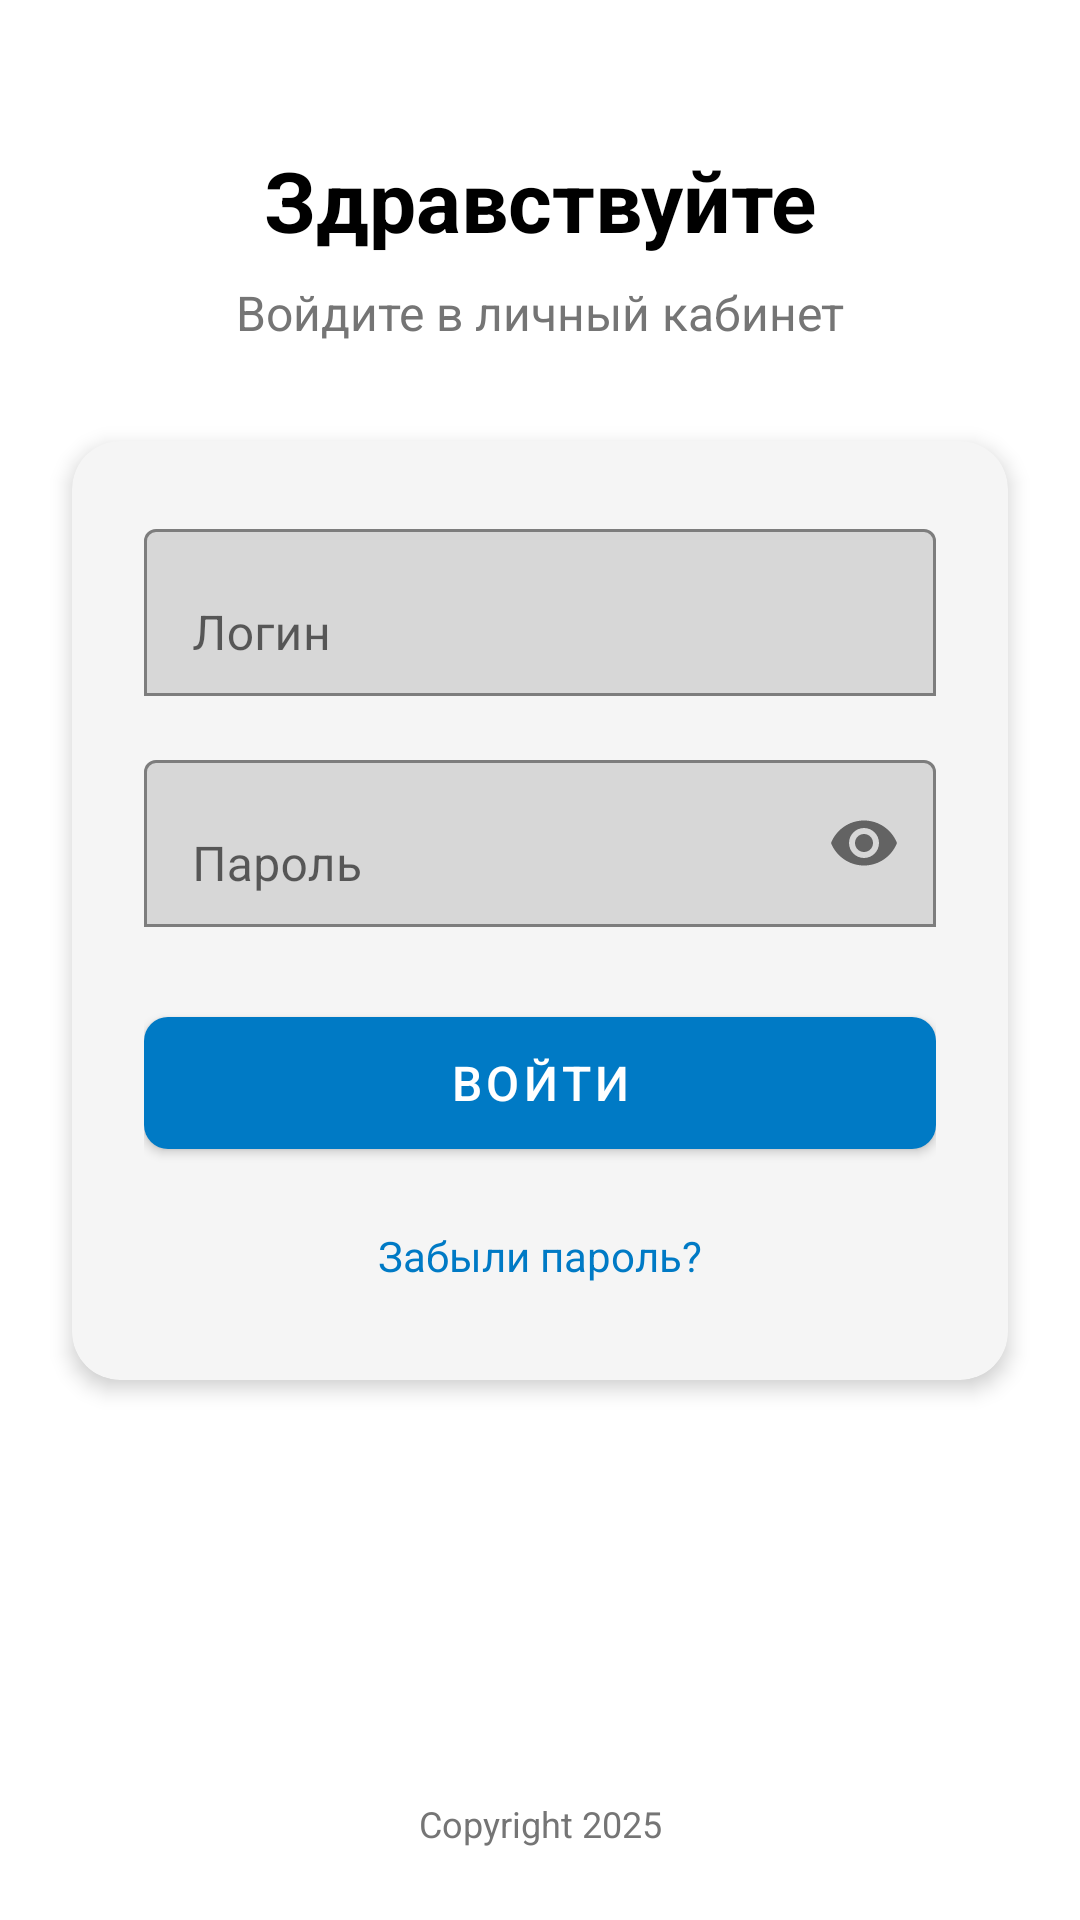

The Android layout XML behind this screen, and the referenced resources:
<!-- AndroidManifest.xml: application theme Theme.CarbonLK -->
<!-- res/layout/activity_login.xml -->
<?xml version="1.0" encoding="utf-8"?>
<androidx.constraintlayout.widget.ConstraintLayout
    xmlns:android="http://schemas.android.com/apk/res/android"
    xmlns:app="http://schemas.android.com/apk/res-auto"
    xmlns:tools="http://schemas.android.com/tools"
    android:id="@+id/main"
    android:layout_width="match_parent"
    android:layout_height="match_parent"
    android:background="@color/white"
    tools:context=".LoginActivity">

    
    <TextView
        android:id="@+id/welcomeTextView"
        android:layout_width="wrap_content"
        android:layout_height="wrap_content"
        android:text="Здравствуйте"
        android:textSize="28sp"
        android:textStyle="bold"
        android:textColor="@color/black"
        android:layout_marginTop="48dp"
        app:layout_constraintTop_toTopOf="parent"
        app:layout_constraintStart_toStartOf="parent"
        app:layout_constraintEnd_toEndOf="parent" />

    
    <TextView
        android:id="@+id/subtitleTextView"
        android:layout_width="wrap_content"
        android:layout_height="wrap_content"
        android:text="Войдите в личный кабинет"
        android:textSize="16sp"
        android:textColor="@color/dark_gray"
        android:layout_marginTop="8dp"
        app:layout_constraintTop_toBottomOf="@id/welcomeTextView"
        app:layout_constraintStart_toStartOf="parent"
        app:layout_constraintEnd_toEndOf="parent" />

    
    <androidx.cardview.widget.CardView
        android:id="@+id/loginCard"
        android:layout_width="0dp"
        android:layout_height="wrap_content"
        android:layout_marginHorizontal="24dp"
        android:layout_marginTop="32dp"
        app:cardCornerRadius="16dp"
        app:cardElevation="4dp"
        app:cardBackgroundColor="@color/light_gray"
        app:contentPadding="24dp"
        app:layout_constraintTop_toBottomOf="@id/subtitleTextView"
        app:layout_constraintStart_toStartOf="parent"
        app:layout_constraintEnd_toEndOf="parent">

        <LinearLayout
            android:layout_width="match_parent"
            android:layout_height="wrap_content"
            android:orientation="vertical">

            
            <com.google.android.material.textfield.TextInputLayout
                android:id="@+id/loginLayout"
                android:layout_width="match_parent"
                android:layout_height="wrap_content"
                android:hint="Логин"
                app:boxBackgroundMode="outline"
                app:endIconMode="clear_text"
                android:layout_marginBottom="16dp">

                <com.google.android.material.textfield.TextInputEditText
                    android:id="@+id/loginInput"
                    android:layout_width="match_parent"
                    android:layout_height="wrap_content"
                    android:inputType="text"
                    android:text="" />

            </com.google.android.material.textfield.TextInputLayout>

            
            <com.google.android.material.textfield.TextInputLayout
                android:id="@+id/passwordLayout"
                android:layout_width="match_parent"
                android:layout_height="wrap_content"
                android:hint="Пароль"
                app:boxBackgroundMode="outline"
                app:endIconMode="password_toggle"
                android:layout_marginBottom="24dp">

                <com.google.android.material.textfield.TextInputEditText
                    android:id="@+id/passwordInput"
                    android:layout_width="match_parent"
                    android:layout_height="wrap_content"
                    android:inputType="textPassword"
                    android:text="" />

            </com.google.android.material.textfield.TextInputLayout>

            
            <com.google.android.material.button.MaterialButton
                android:id="@+id/loginButton"
                android:layout_width="match_parent"
                android:layout_height="56dp"
                android:text="Войти"
                android:textSize="16sp"
                app:cornerRadius="8dp"
                app:backgroundTint="@color/purple_500"
                android:textColor="@color/white"
                android:layout_marginBottom="12dp" />

            
            <TextView
                android:id="@+id/forgotPasswordTextView"
                android:layout_width="wrap_content"
                android:layout_height="wrap_content"
                android:text="Забыли пароль?"
                android:textColor="@color/purple_500"
                android:textSize="14sp"
                android:layout_gravity="center_horizontal"
                android:padding="8dp" />

        </LinearLayout>

    </androidx.cardview.widget.CardView>

    
    <TextView
        android:id="@+id/copyrightTextView"
        android:layout_width="wrap_content"
        android:layout_height="wrap_content"
        android:text="Copyright 2025"
        android:textSize="12sp"
        android:textColor="@color/dark_gray"
        android:layout_marginBottom="24dp"
        app:layout_constraintBottom_toBottomOf="parent"
        app:layout_constraintStart_toStartOf="parent"
        app:layout_constraintEnd_toEndOf="parent" />

</androidx.constraintlayout.widget.ConstraintLayout>
<!-- resources referenced by this layout -->
<resources>
  <color name="black">#000000</color>
  <color name="dark_gray">#757575</color>
  <color name="light_gray">#F5F5F5</color>
  <color name="purple_500">#007Ac5</color>
  <color name="white">#FFFFFF</color>
  <style name="Theme.CarbonLK" parent="Base.Theme.CarbonLK">
          
          <item name="android:textColor">@color/black</item>
          
          <item name="colorPrimary">@color/purple_500</item>
      </style>
  <style name="Base.Theme.CarbonLK" parent="Theme.MaterialComponents.Light.NoActionBar">
          <item name="colorPrimary">#007Ac5</item>
          <item name="colorPrimaryVariant">#0062a0</item>
          <item name="colorOnPrimary">#FFFFFF</item>
          <item name="colorSecondary">#007Ac5</item>
          <item name="colorSecondaryVariant">#0062a0</item>
          <item name="colorOnSecondary">#FFFFFF</item>
          <item name="android:windowBackground">@color/white</item>
      </style>
</resources>
